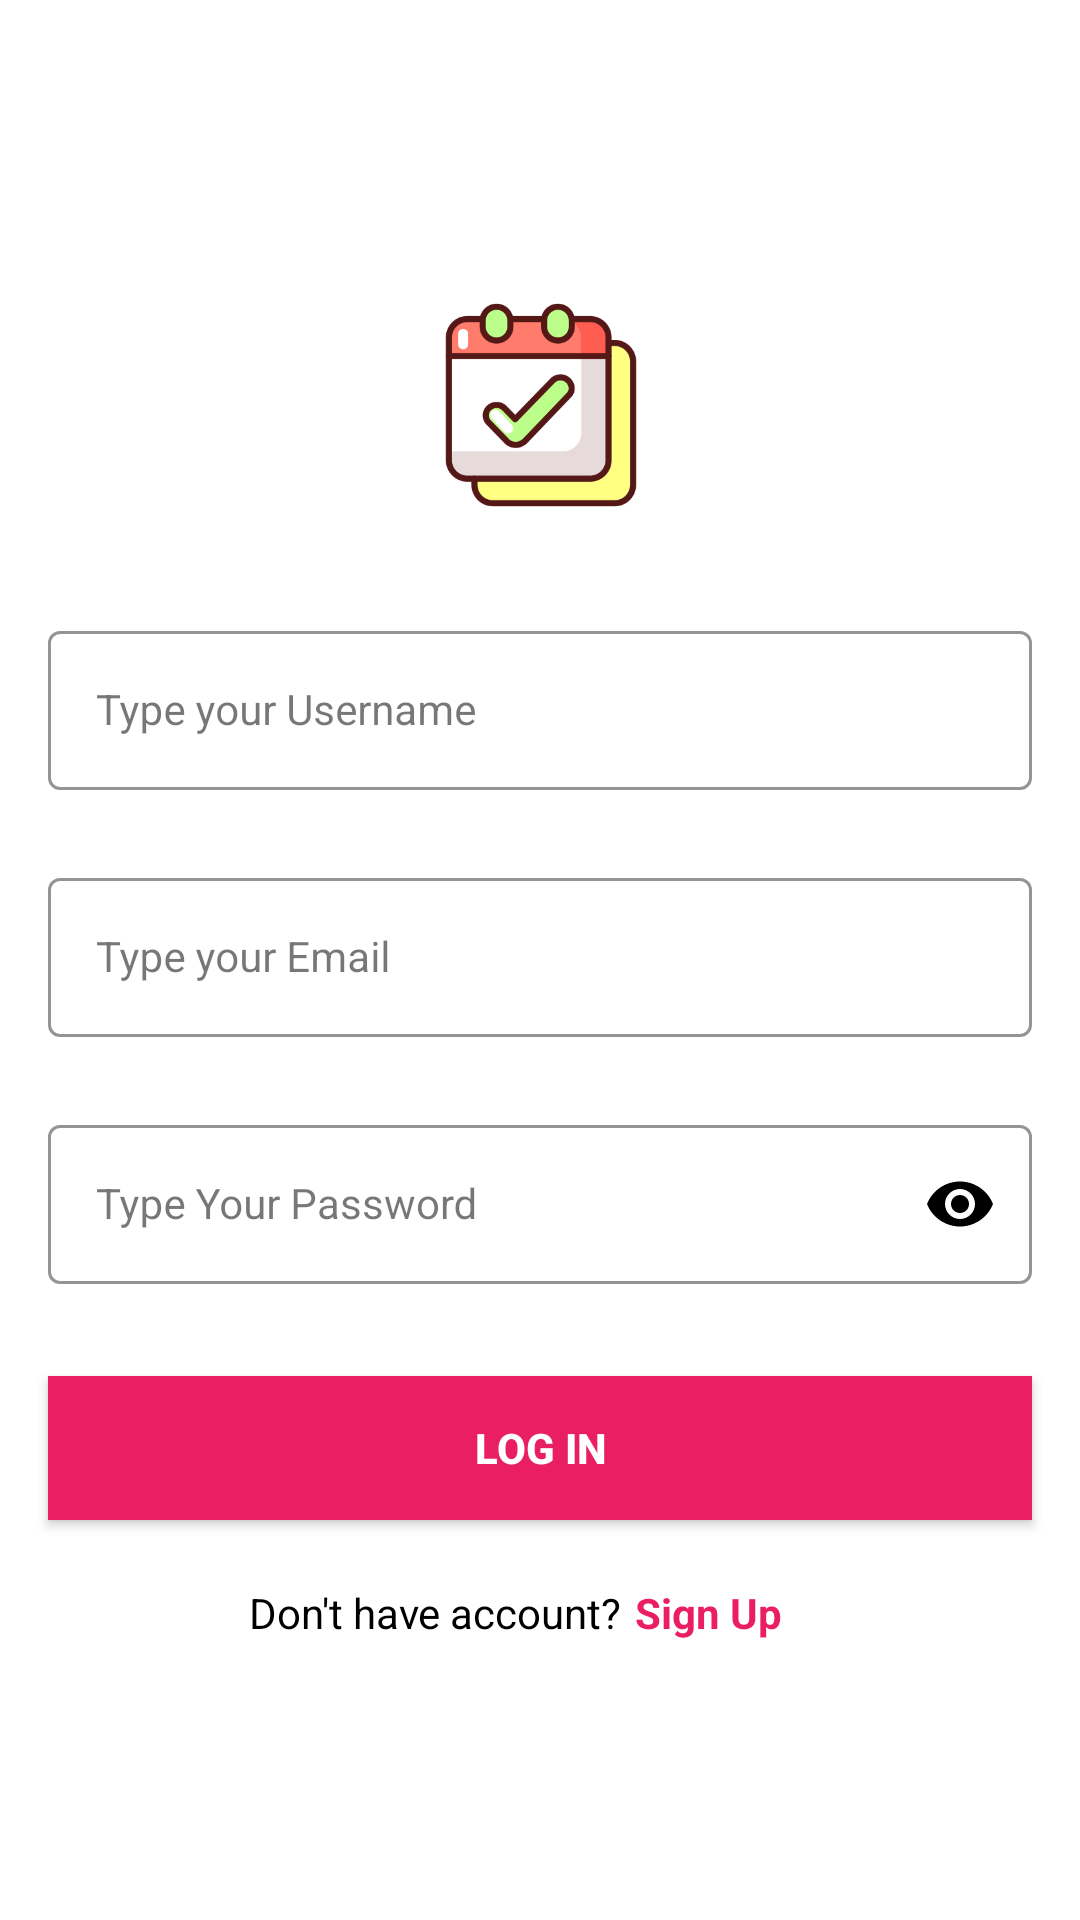

Reconstruct the res/layout file that produces this screen, plus the resources it refers to.
<!-- AndroidManifest.xml: application theme Theme.EventsApp -->
<!-- res/layout/fragment_login.xml -->
<?xml version="1.0" encoding="utf-8"?>
<androidx.constraintlayout.widget.ConstraintLayout xmlns:android="http://schemas.android.com/apk/res/android"
    xmlns:app="http://schemas.android.com/apk/res-auto"
    xmlns:tools="http://schemas.android.com/tools"
    android:layout_width="match_parent"
    android:layout_height="match_parent"
    android:background="@color/white">

    <com.google.android.material.textfield.TextInputLayout
        android:id="@+id/usernameLayout"
        style="@style/LoginTextInputOuterFieldStyle"
        android:layout_width="match_parent"
        android:layout_height="wrap_content"
        android:layout_marginHorizontal="16dp"
        app:boxStrokeColor="#E91E63"
        app:hintTextColor="#E91E63"
        app:layout_constraintEnd_toEndOf="parent"
        app:layout_constraintHorizontal_bias="0.5"
        app:layout_constraintStart_toStartOf="parent"
        app:layout_constraintTop_toBottomOf="@id/imageView2"
        tools:layout_editor_absoluteY="261dp">

        <com.google.android.material.textfield.TextInputEditText
            android:id="@+id/usernameEt"
            style="@style/LoginTextInputInnerFieldStyle"
            android:layout_width="match_parent"
            android:layout_height="wrap_content"
            android:hint="Type your Username"
            android:inputType="textPersonName"
            android:textColorHint="#E91E63" />
    </com.google.android.material.textfield.TextInputLayout>

    <com.google.android.material.textfield.TextInputLayout
        android:id="@+id/emailLayout"
        style="@style/LoginTextInputOuterFieldStyle"
        android:layout_width="match_parent"
        android:layout_height="wrap_content"
        android:layout_marginHorizontal="16dp"
        android:layout_marginTop="24dp"
        app:boxStrokeColor="#E91E63"
        app:hintTextColor="#E91E63"
        app:layout_constraintEnd_toEndOf="parent"
        app:layout_constraintHorizontal_bias="0.5"
        app:layout_constraintStart_toStartOf="parent"
        app:layout_constraintTop_toBottomOf="@id/usernameLayout">

        <com.google.android.material.textfield.TextInputEditText
            android:id="@+id/emailEt"
            style="@style/LoginTextInputInnerFieldStyle"
            android:layout_width="match_parent"
            android:layout_height="wrap_content"
            android:hint="Type your Email"
            android:inputType="textEmailAddress"
            android:textColorHint="#E91E63" />
    </com.google.android.material.textfield.TextInputLayout>

    <com.google.android.material.textfield.TextInputLayout
        android:id="@+id/passwordLayout"
        style="@style/LoginTextInputOuterFieldStyle"
        android:layout_width="match_parent"
        android:layout_height="wrap_content"
        android:layout_marginHorizontal="16dp"
        android:layout_marginTop="24dp"
        app:boxStrokeColor="#E91E63"
        app:hintTextColor="#E91E63"
        app:layout_constraintEnd_toEndOf="parent"
        app:layout_constraintHorizontal_bias="0.5"
        app:layout_constraintStart_toStartOf="parent"
        app:layout_constraintTop_toBottomOf="@id/emailLayout"
        app:passwordToggleEnabled="true"
        app:passwordToggleTint="@color/black">

        <com.google.android.material.textfield.TextInputEditText
            android:id="@+id/passET"
            style="@style/LoginTextInputInnerFieldStyle"
            android:layout_width="match_parent"
            android:layout_height="wrap_content"
            android:hint="Type Your Password"
            android:inputType="textPassword"
            android:textColorHint="@color/white" />
    </com.google.android.material.textfield.TextInputLayout>

    <TextView
        android:id="@+id/signup_text"
        android:layout_width="wrap_content"
        android:layout_height="wrap_content"
        android:layout_marginEnd="96dp"
        android:text="Sign Up "
        android:textColor="#E91E63"
        android:textStyle="bold"
        app:layout_constraintBottom_toBottomOf="parent"
        app:layout_constraintEnd_toEndOf="parent"
        app:layout_constraintTop_toBottomOf="@+id/button"
        app:layout_constraintVertical_bias="0.188" />

    <androidx.appcompat.widget.AppCompatButton
        android:id="@+id/button"
        android:layout_width="0dp"
        android:layout_height="wrap_content"
        android:layout_marginHorizontal="16dp"
        android:background="#E91E63"
        android:text="Log In"
        android:textColor="@color/white"
        android:textStyle="bold"
        app:layout_constraintBottom_toBottomOf="parent"
        app:layout_constraintEnd_toEndOf="parent"
        app:layout_constraintStart_toStartOf="parent"
        app:layout_constraintTop_toBottomOf="@+id/passwordLayout"
        app:layout_constraintVertical_bias="0.188" />

    <ImageView
        android:id="@+id/imageView2"
        android:layout_width="134dp"
        android:layout_height="110dp"
        android:layout_marginTop="80dp"
        app:layout_constraintEnd_toEndOf="parent"
        app:layout_constraintHorizontal_bias="0.501"
        app:layout_constraintStart_toStartOf="parent"
        app:layout_constraintTop_toTopOf="parent"
        app:srcCompat="@drawable/calendar_event" />

    <TextView
        android:id="@+id/textView5"
        android:layout_width="wrap_content"
        android:layout_height="wrap_content"
        android:text="Don't have account?"
        android:textColor="@color/black"
        app:layout_constraintBottom_toBottomOf="parent"
        app:layout_constraintEnd_toStartOf="@+id/signup_text"
        app:layout_constraintHorizontal_bias="0.949"
        app:layout_constraintStart_toStartOf="parent"
        app:layout_constraintTop_toBottomOf="@+id/button"
        app:layout_constraintVertical_bias="0.188" />
</androidx.constraintlayout.widget.ConstraintLayout>
<!-- resources referenced by this layout -->
<resources>
  <color name="black">#FF000000</color>
  <color name="white">#FFFFFFFF</color>
  <!-- drawable calendar_event: png bitmap (drawable, 19473 bytes) -->
  <style name="LoginTextInputInnerFieldStyle" parent="Widget.MaterialComponents.TextInputLayout.OutlinedBox">
          <item name="android:layout_width">match_parent</item>
          <item name="android:layout_height">wrap_content</item>
          <item name="android:textColor">@color/black</item>
          <item name="android:textColorHint">#E91E63</item>
          <item name="android:maxLines">1</item>
          <item name="android:textSize">14sp</item>
          <item name="android:singleLine">true</item>
      </style>
  <style name="LoginTextInputOuterFieldStyle" parent="Widget.MaterialComponents.TextInputLayout.OutlinedBox">
          <item name="android:layout_width">match_parent</item>
          <item name="android:layout_height">wrap_content</item>
          <item name="android:layout_marginTop">15dp</item>
          <item name="android:layout_marginBottom">15dp</item>
      </style>
  <style name="Theme.EventsApp" parent="Base.Theme.EventsApp" />
  <style name="Base.Theme.EventsApp" parent="Theme.Material3.DayNight.NoActionBar">
          
          
      </style>
</resources>
